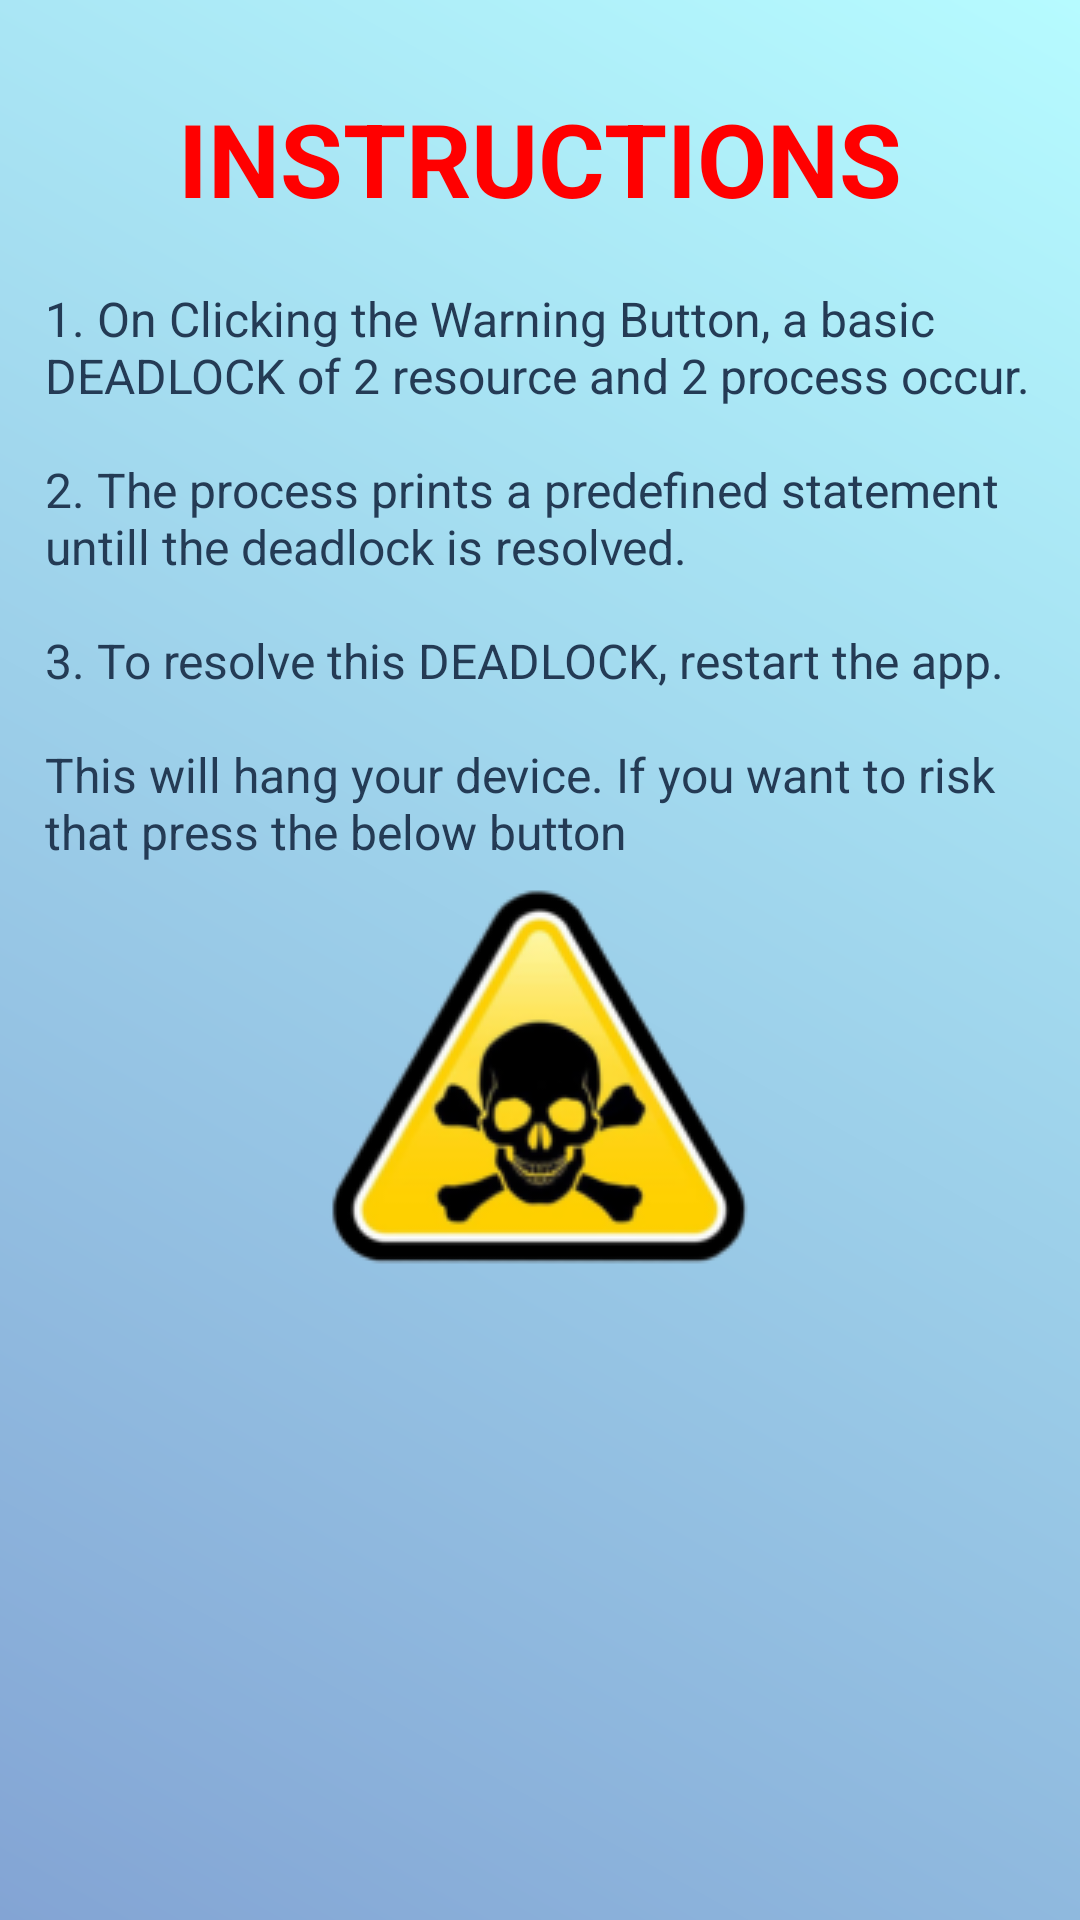

Write the Android layout XML for this screen, with the resource values it uses.
<!-- AndroidManifest.xml: application theme AppTheme -->
<!-- res/layout/activity_ostrich.xml -->
<?xml version="1.0" encoding="utf-8"?>
<androidx.constraintlayout.widget.ConstraintLayout xmlns:android="http://schemas.android.com/apk/res/android"
    xmlns:app="http://schemas.android.com/apk/res-auto"
    xmlns:tools="http://schemas.android.com/tools"
    android:layout_width="match_parent"
    android:layout_height="match_parent"
    android:background="@drawable/gradient_background"
    tools:context=".Ostrich">


    <ImageButton
        android:id="@+id/war"
        android:layout_width="wrap_content"
        android:layout_height="wrap_content"
        android:layout_alignParentTop="true"
        android:layout_alignParentRight="true"
        android:background="#00000000"
        android:src="@drawable/danger"
        app:layout_constraintEnd_toEndOf="parent"
        app:layout_constraintHorizontal_bias="0.5"
        app:layout_constraintStart_toStartOf="parent"
        app:layout_constraintTop_toBottomOf="@+id/textView8" />

    <TextView
        android:id="@+id/textView8"
        android:layout_width="0dp"
        android:layout_height="wrap_content"
        android:layout_marginStart="15dp"
        android:layout_marginLeft="15dp"
        android:layout_marginTop="20dp"
        android:layout_marginEnd="15dp"
        android:layout_marginRight="15dp"
        android:text="@string/ostrich"
        android:textColor="@color/colorPrimary"
        android:textSize="16sp"
        app:layout_constraintEnd_toEndOf="parent"
        app:layout_constraintHorizontal_bias="0.5"
        app:layout_constraintStart_toStartOf="parent"
        app:layout_constraintTop_toBottomOf="@+id/textView9" />

    <TextView
        android:id="@+id/textView9"
        android:layout_width="wrap_content"
        android:layout_height="wrap_content"
        android:layout_marginTop="30dp"
        android:text="INSTRUCTIONS"
        android:textColor="#FF0000"
        android:textSize="34sp"
        android:textStyle="bold"
        app:layout_constraintEnd_toEndOf="parent"
        app:layout_constraintHorizontal_bias="0.5"
        app:layout_constraintStart_toStartOf="parent"
        app:layout_constraintTop_toTopOf="parent" />

    <ScrollView
        android:id="@+id/vs"
        android:layout_width="409dp"
        android:layout_height="0dp"
        app:layout_constraintBottom_toBottomOf="parent"
        app:layout_constraintEnd_toEndOf="parent"
        app:layout_constraintHorizontal_bias="0.5"
        app:layout_constraintStart_toStartOf="parent"
        app:layout_constraintTop_toBottomOf="@+id/war">

        <LinearLayout
            android:layout_width="match_parent"
            android:layout_height="wrap_content"
            android:orientation="vertical">

            <TextView
                android:id="@+id/infinite"
                android:layout_width="match_parent"
                android:layout_height="wrap_content"
                android:gravity="center_horizontal"
                android:textColor="@color/colorPrimary"
                android:textSize="16sp" />
        </LinearLayout>
    </ScrollView>
</androidx.constraintlayout.widget.ConstraintLayout>
<!-- resources referenced by this layout -->
<resources>
  <color name="colorPrimary">#243B55</color>
  <!-- drawable danger: png bitmap (drawable, 21325 bytes) -->
  <!-- drawable gradient_background (drawable) -->
  <?xml version="1.0" encoding="utf-8"?>
  <shape
          android:shape = "rectangle"
          xmlns:android = "http://schemas.android.com/apk/res/android" >
  
          <gradient
              android:startColor = "#83a4d4"
              android:endColor = "#b6fbff"
              android:centerX="0.5"
              android:angle = "45"
              android:type = "linear" />
      </shape>
  <string name="ostrich">"1. On Clicking the Warning Button, a basic DEADLOCK of 2 resource and 2 process occur.\n\n2. The process prints a predefined statement untill the deadlock is resolved.\n\n3. To resolve this DEADLOCK, restart the app.\n\nThis will hang your device. If you want to risk that press the below button"</string>
  <style name="AppTheme" parent="Theme.AppCompat.Light.DarkActionBar">
          
          <item name="colorPrimary">@color/colorPrimary</item>
          <item name="colorPrimaryDark">@color/colorPrimaryDark</item>
          <item name="colorAccent">@color/colorAccent</item>
      </style>
  <color name="colorPrimaryDark">#1D3045</color>
  <color name="colorAccent">#244C48</color>
</resources>
